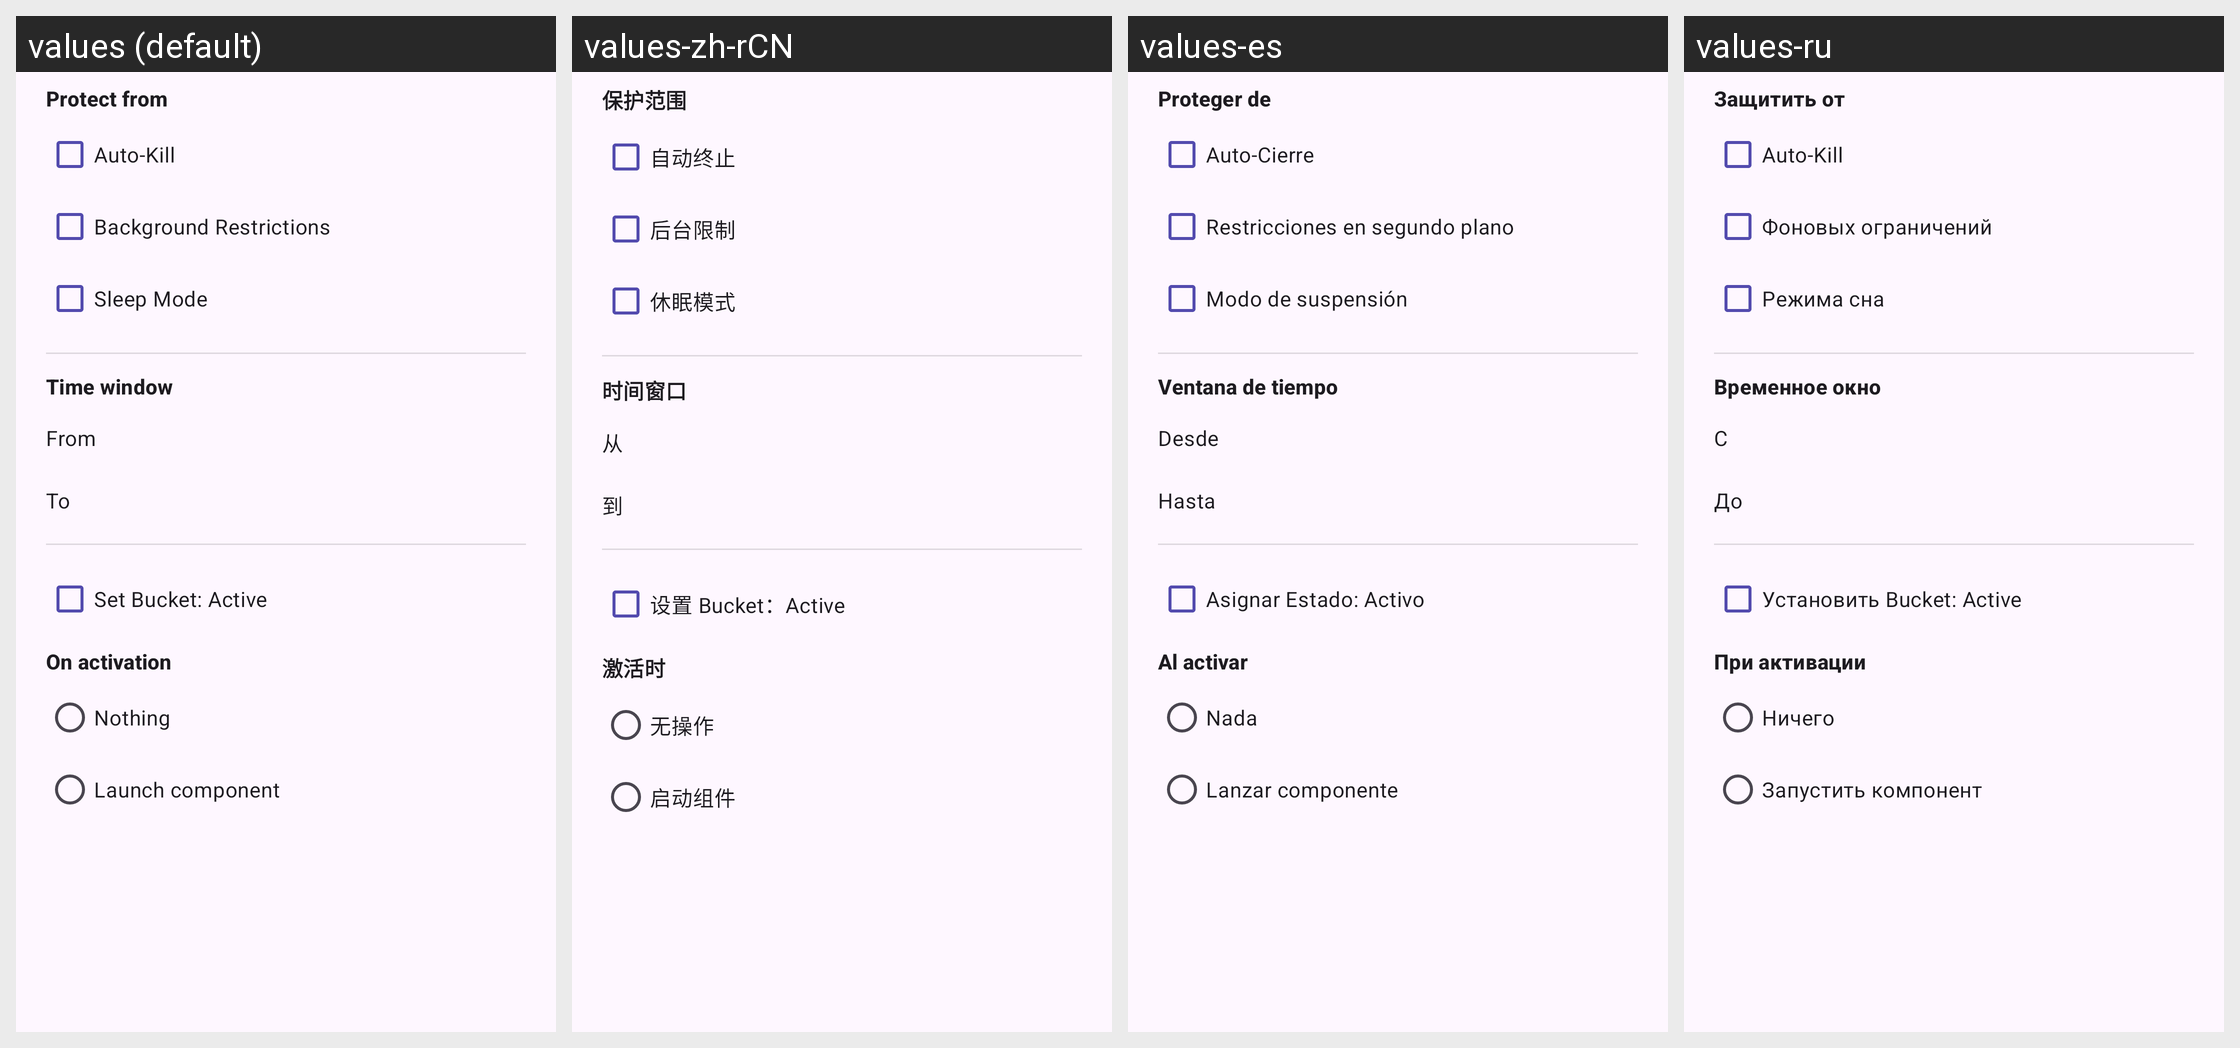

This grid shows one Android layout under several languages. Give, for every string resource on the screen, its name, the default text and each shown locale's text.
Android screen res/layout/dialog_scheduler_entry.xml rendered under 4 locales, left to right: values (default), values-zh-rCN, values-es, values-ru. Device: Nexus 5 (rendered at 1080×1920; each locale shown at half size, 540×960, under a caption strip naming it); theme AppTheme.
Other locales in the repository, not shown: values-uk.
Strings drawn on this screen, with the default value and each locale's value (text and hints the layout hard-codes, and strings that could not be matched under every locale, appear in the picture but are not listed):

scheduler_section_restrictions
  values: Protect from
  values-zh-rCN: 保护范围
  values-es: Proteger de
  values-ru: Защитить от

scheduler_protect_auto_kill
  values: Auto-Kill
  values-zh-rCN: 自动终止
  values-es: Auto-Cierre
  values-ru: Auto-Kill

scheduler_protect_bg_restrictions
  values: Background Restrictions
  values-zh-rCN: 后台限制
  values-es: Restricciones en segundo plano
  values-ru: Фоновых ограничений

scheduler_protect_sleep_mode
  values: Sleep Mode
  values-zh-rCN: 休眠模式
  values-es: Modo de suspensión
  values-ru: Режима сна

scheduler_section_time_window
  values: Time window
  values-zh-rCN: 时间窗口
  values-es: Ventana de tiempo
  values-ru: Временное окно

scheduler_time_from
  values: From
  values-zh-rCN: 从
  values-es: Desde
  values-ru: С

scheduler_time_to
  values: To
  values-zh-rCN: 到
  values-es: Hasta
  values-ru: До

scheduler_set_bucket_active
  values: Set Bucket: Active
  values-zh-rCN: 设置 Bucket：Active
  values-es: Asignar Estado: Activo
  values-ru: Установить Bucket: Active

scheduler_section_on_activate
  values: On activation
  values-zh-rCN: 激活时
  values-es: Al activar
  values-ru: При активации

scheduler_action_none
  values: Nothing
  values-zh-rCN: 无操作
  values-es: Nada
  values-ru: Ничего

scheduler_action_launch_component
  values: Launch component
  values-zh-rCN: 启动组件
  values-es: Lanzar componente
  values-ru: Запустить компонент
